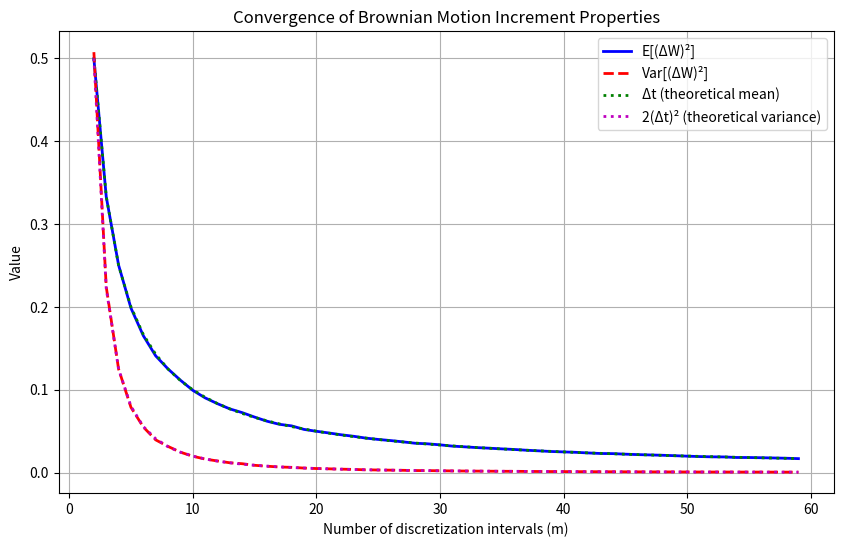

Write the Python code that produced this figure.
#%%
"""
Convergence Analysis of Brownian Motion Increment Properties.

This module analyzes the convergence of the mean and variance of squared
Brownian motion increments (ΔW)² with respect to the number of discretization
intervals. This is important for understanding the quadratic variation of
Brownian motion.

Created on Jan 16 2019
@author: Lech A. Grzelak
"""
import numpy as np
import matplotlib.pyplot as plt


def mainCalculation():
    """
    Analyze convergence of E[(ΔW)²] and Var[(ΔW)²] as discretization refines.
    
    This function demonstrates that:
    1. E[(W(t_{i+1}) - W(t_i))²] → Δt as the number of intervals increases
    2. Var[(W(t_{i+1}) - W(t_i))²] → 2(Δt)² as the number of intervals increases
    
    These properties are fundamental to the theory of stochastic calculus and
    illustrate the quadratic variation of Brownian motion.
    
    Theoretical values:
        - E[(ΔW)²] = Δt
        - Var[(ΔW)²] = 2(Δt)²
    """
    NoOfPaths = 50000
    
    mV = []  # Mean values
    vV = []  # Variance values
    dtV = []  # Delta t values
    T = 1.0
    
    for m in range(2, 60, 1):
        t1 = 1.0 * T / m
        t2 = 2.0 * T / m
        dt = t2 - t1
        dtV.append(dt)
        
        # Generate Brownian motion at two consecutive time points
        W_t1 = np.sqrt(t1) * np.random.normal(0.0, 1.0, [NoOfPaths, 1])
        W_t2 = W_t1 + np.sqrt(dt) * np.random.normal(0.0, 1.0, [NoOfPaths, 1])
        
        # Compute squared increment
        X = np.power(W_t2 - W_t1, 2.0)
        mV.append(np.mean(X))
        vV.append(np.var(X))
    
    plt.figure(1, figsize=(10, 6))
    plt.plot(range(2, 60, 1), mV, 'b-', linewidth=2, label='E[(ΔW)²]')
    plt.plot(range(2, 60, 1), vV, 'r--', linewidth=2, label='Var[(ΔW)²]')
    plt.plot(range(2, 60, 1), dtV, 'g:', linewidth=2, label='Δt (theoretical mean)')
    plt.plot(range(2, 60, 1), [2*dt**2 for dt in dtV], 'm:', linewidth=2, 
             label='2(Δt)² (theoretical variance)')
    plt.grid()
    plt.xlabel('Number of discretization intervals (m)')
    plt.ylabel('Value')
    plt.title('Convergence of Brownian Motion Increment Properties')
    plt.legend()
    
    print(f'Final mean E[(ΔW)²] = {mV[-1]:.6f}, expected Δt = {dtV[-1]:.6f}')
    print(f'Final variance Var[(ΔW)²] = {vV[-1]:.8f}, expected 2(Δt)² = {2*dtV[-1]**2:.8f}')


if __name__ == "__main__":
    mainCalculation()
